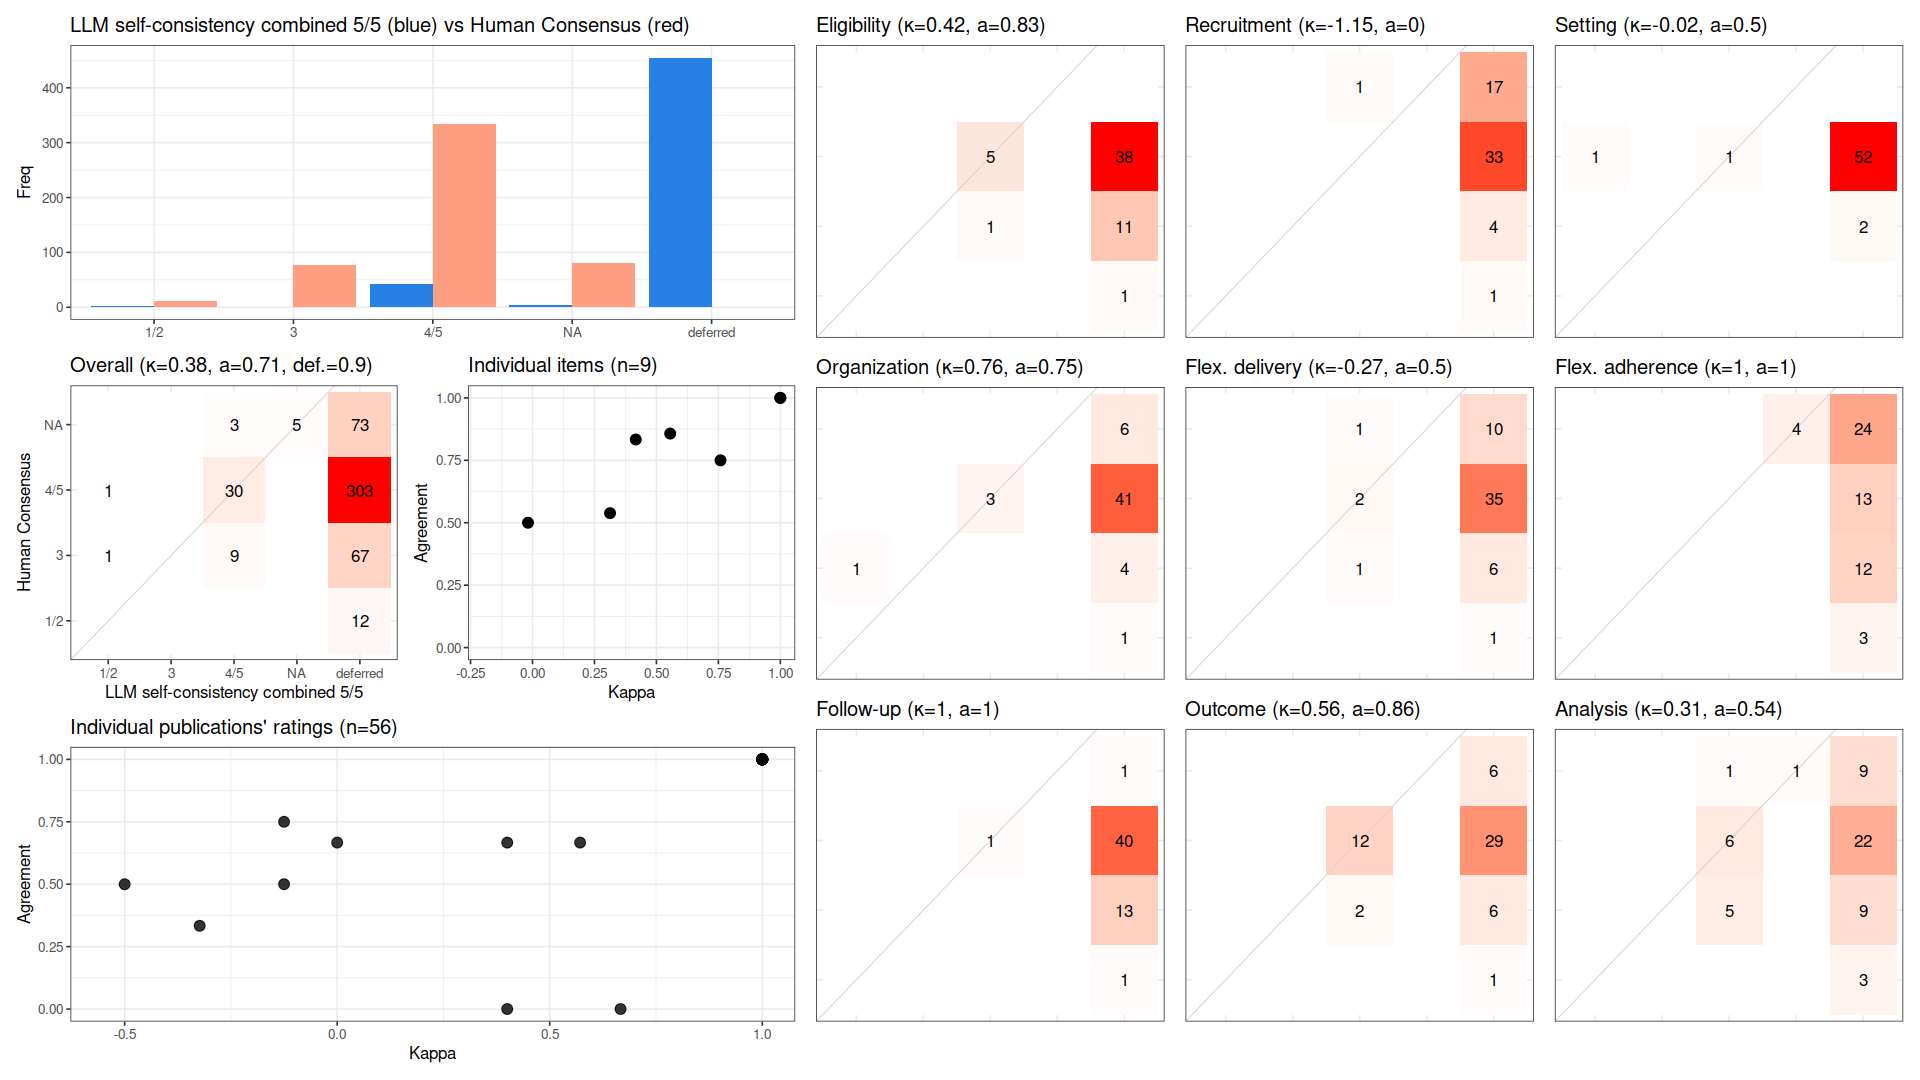

Source data for this figure (header and first rows):
, cohen_kappa_w, cohen_kappa_w_ci_low, cohen_kappa_w_ci_high, agreement, agreement_ci_low, agreement_ci_high, deferring_fraction, deferring_fraction_ci_low, deferring_fraction_ci_high
combined, 0.3771, 0.1067, 0.6427, 0.7143, 0.6035, 0.8205, 0.9028, 0.869, 0.9325
Eligibility, 0.4167, NA, NA, 0.8333, NA, NA, 0.8929, NA, NA
Recruitment, -1.154, NA, NA, 0, NA, NA, 0.9821, NA, NA
Setting, -0.01818, NA, NA, 0.5, NA, NA, 0.9643, NA, NA
Organization, 0.7586, NA, NA, 0.75, NA, NA, 0.9286, NA, NA
Flex. delivery, -0.2727, NA, NA, 0.5, NA, NA, 0.9286, NA, NA
Flex. adherence, 1, NA, NA, 1, NA, NA, 0.9286, NA, NA
Follow-up, 1, NA, NA, 1, NA, NA, 0.9821, NA, NA
Outcome, 0.5556, NA, NA, 0.8571, NA, NA, 0.75, NA, NA
Analysis, 0.3129, NA, NA, 0.5385, NA, NA, 0.7679, NA, NA
